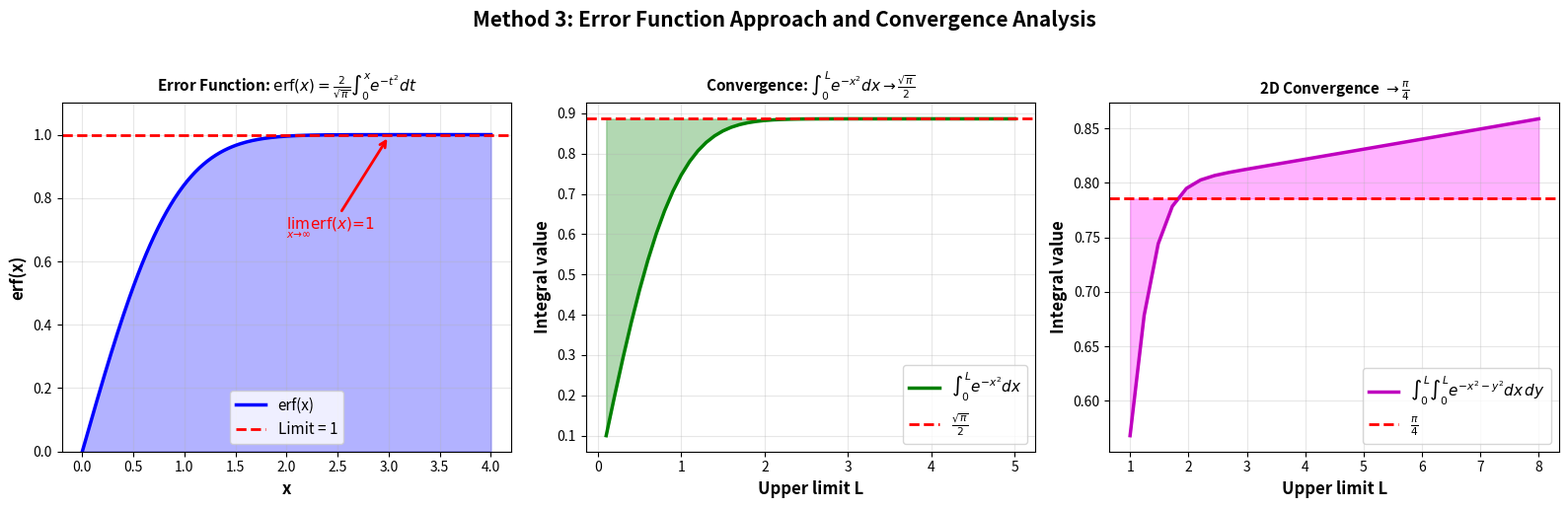

Recreate this plot in Python. (Note: this script raises an exception after producing the figure.)
"""
Method 3: Error Function Approach
Visualizes the error function and its convergence
"""

import numpy as np
import matplotlib.pyplot as plt
from scipy.special import erf

# Create figure with subplots
fig = plt.figure(figsize=(16, 5))

# Subplot 1: Error function
ax1 = fig.add_subplot(131)
x = np.linspace(0, 4, 200)
y_erf = erf(x)

ax1.plot(x, y_erf, 'b-', linewidth=2.5, label='erf(x)')
ax1.axhline(y=1, color='r', linestyle='--', linewidth=2, label='Limit = 1')
ax1.fill_between(x, y_erf, alpha=0.3, color='blue')
ax1.set_xlabel('x', fontsize=12, fontweight='bold')
ax1.set_ylabel('erf(x)', fontsize=12, fontweight='bold')
ax1.set_title(r'Error Function: $\mathrm{erf}(x) = \frac{2}{\sqrt{\pi}} \int_0^x e^{-t^2} dt$',
              fontsize=11, fontweight='bold')
ax1.grid(True, alpha=0.3)
ax1.legend(fontsize=11)
ax1.set_ylim([0, 1.1])

# Add annotation
ax1.annotate(r'$\lim_{x \to \infty} \mathrm{erf}(x) = 1$',
             xy=(3, 0.995), xytext=(2, 0.7),
             arrowprops=dict(arrowstyle='->', color='red', lw=2),
             fontsize=11, color='red', fontweight='bold')

# Subplot 2: Integral convergence
ax2 = fig.add_subplot(132)
x_vals = np.linspace(0.1, 5, 50)
integral_vals = []

for x_max in x_vals:
    # Numerical integration using trapezoidal rule
    x_int = np.linspace(0, x_max, 1000)
    y_int = np.exp(-x_int**2)
    integral = np.trapezoid(y_int, x_int)
    integral_vals.append(integral)

integral_vals = np.array(integral_vals)
theoretical = np.sqrt(np.pi) / 2

ax2.plot(x_vals, integral_vals, 'g-', linewidth=2.5, label=r'$\int_0^L e^{-x^2} dx$')
ax2.axhline(y=theoretical, color='r', linestyle='--', linewidth=2,
            label=r'$\frac{\sqrt{\pi}}{2}$')
ax2.fill_between(x_vals, integral_vals, theoretical, alpha=0.3, color='green')
ax2.set_xlabel('Upper limit L', fontsize=12, fontweight='bold')
ax2.set_ylabel('Integral value', fontsize=12, fontweight='bold')
ax2.set_title(r'Convergence: $\int_0^L e^{-x^2} dx \to \frac{\sqrt{\pi}}{2}$',
              fontsize=11, fontweight='bold')
ax2.grid(True, alpha=0.3)
ax2.legend(fontsize=11)

# Subplot 3: 2D integral convergence
ax3 = fig.add_subplot(133)
L_vals = np.linspace(1, 8, 30)
integral_2d_vals = []

for L in L_vals:
    # 2D numerical integration
    x = np.linspace(0, L, 100)
    y = np.linspace(0, L, 100)
    X, Y = np.meshgrid(x, y)
    Z = np.exp(-X**2 - Y**2)

    # Use trapezoidal rule for 2D
    dx = x[1] - x[0]
    dy = y[1] - y[0]
    integral_2d = np.sum(Z) * dx * dy
    integral_2d_vals.append(integral_2d)

integral_2d_vals = np.array(integral_2d_vals)
theoretical_2d = np.pi / 4

ax3.plot(L_vals, integral_2d_vals, 'm-', linewidth=2.5,
         label=r'$\int_0^L \int_0^L e^{-x^2-y^2} dx\,dy$')
ax3.axhline(y=theoretical_2d, color='r', linestyle='--', linewidth=2,
            label=r'$\frac{\pi}{4}$')
ax3.fill_between(L_vals, integral_2d_vals, theoretical_2d, alpha=0.3, color='magenta')
ax3.set_xlabel('Upper limit L', fontsize=12, fontweight='bold')
ax3.set_ylabel('Integral value', fontsize=12, fontweight='bold')
ax3.set_title(r'2D Convergence $\to \frac{\pi}{4}$',
              fontsize=11, fontweight='bold')
ax3.grid(True, alpha=0.3)
ax3.legend(fontsize=11)

plt.suptitle('Method 3: Error Function Approach and Convergence Analysis',
             fontsize=15, fontweight='bold', y=1.02)

plt.tight_layout()
plt.savefig('../figs/error_function.png', dpi=300, bbox_inches='tight')
print("Error function plot saved to ../figs/error_function.png")

# Calculate and print the result
print("\nMethod 3 - Error Function Approach:")
print(f"∫₀^∞ e^(-x²) dx = √π/2 · lim(x→∞) erf(x) = √π/2 · 1 = {np.sqrt(np.pi)/2:.6f}")
print(f"∫₀^∞ e^(-y²) dy = √π/2 · lim(y→∞) erf(y) = √π/2 · 1 = {np.sqrt(np.pi)/2:.6f}")
print(f"Result: (√π/2)² = π/4 = {np.pi/4:.6f}")
